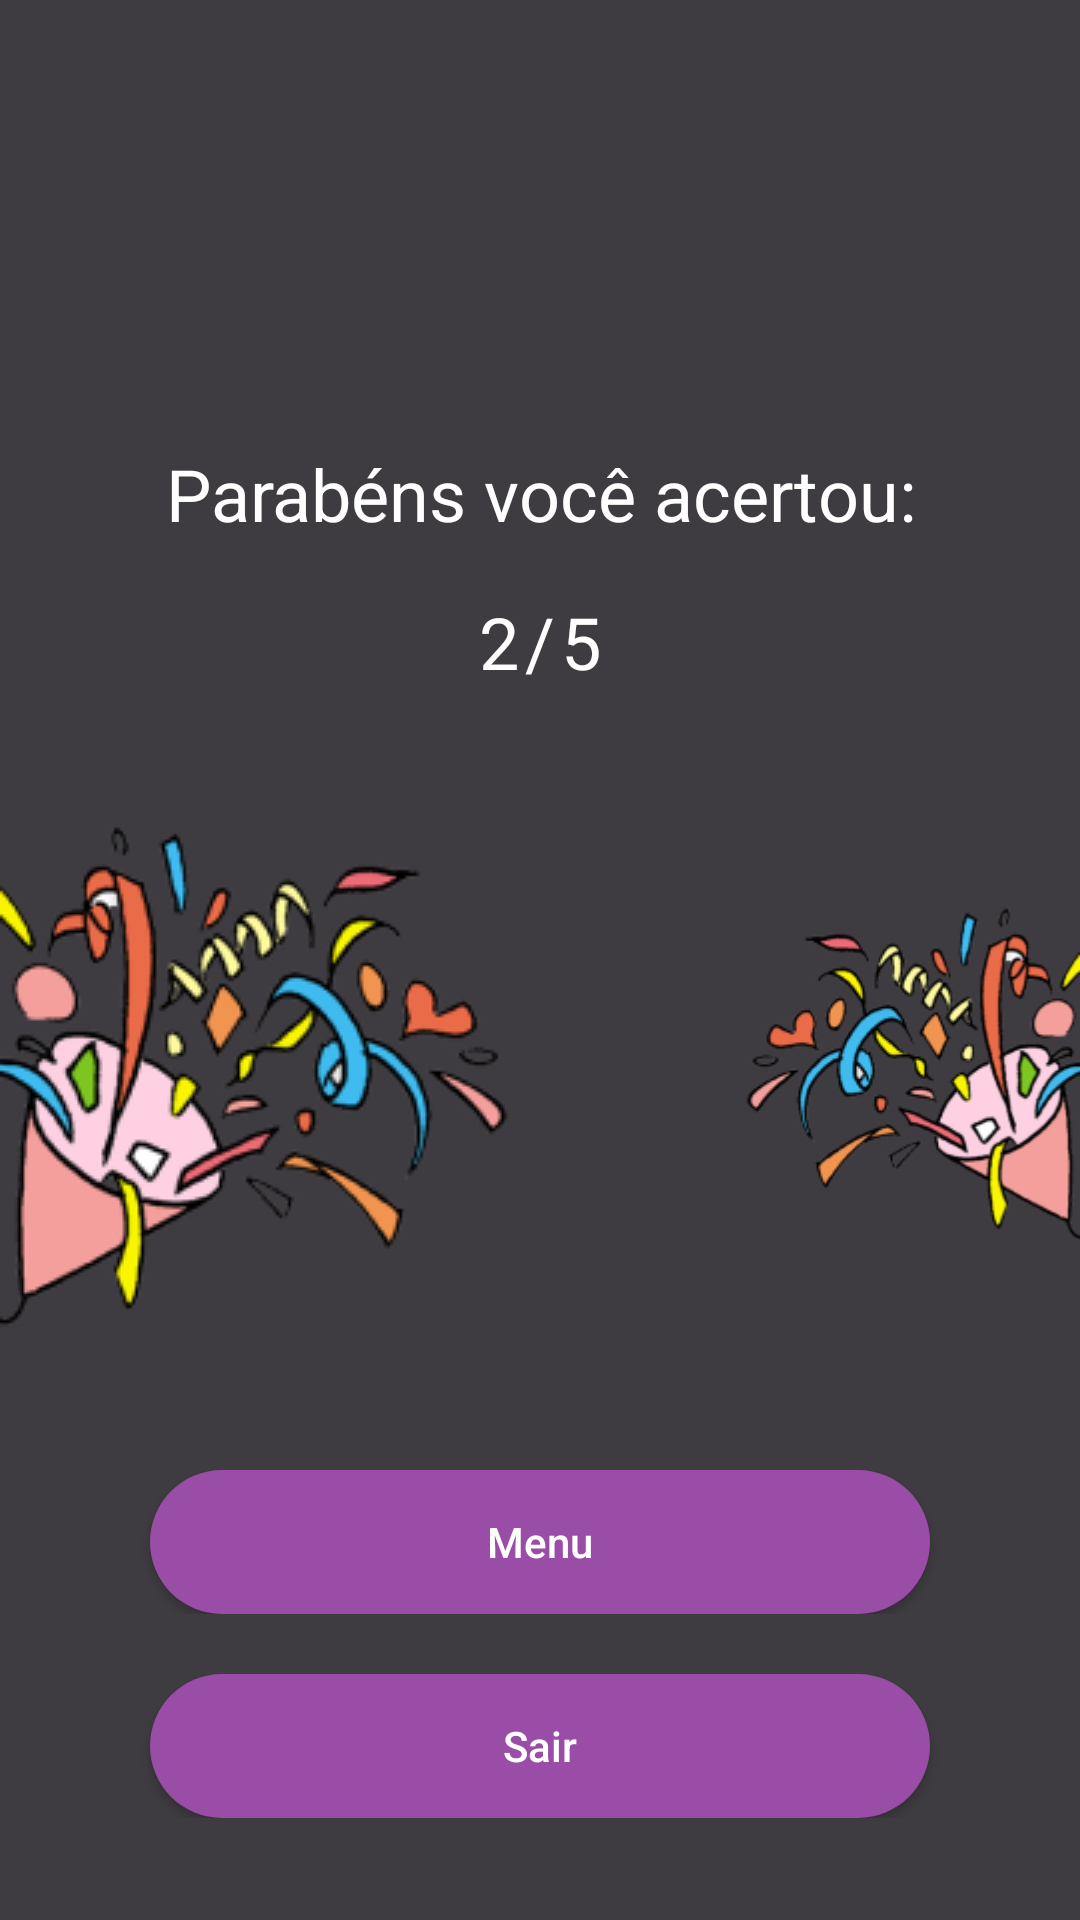

Android layout source for this screen:
<!-- AndroidManifest.xml: application theme Theme.Cerebrum -->
<!-- res/layout/activity_tela6.xml -->
<?xml version="1.0" encoding="utf-8"?>
<LinearLayout xmlns:android="http://schemas.android.com/apk/res/android"
    xmlns:app="http://schemas.android.com/apk/res-auto"
    xmlns:tools="http://schemas.android.com/tools"
    android:layout_width="match_parent"
    android:layout_height="match_parent"
    android:background="#3F3C41"
    android:backgroundTint="#3F3C41"
    android:gravity="center_horizontal"
    android:orientation="vertical"
    tools:context=".Tela6">

    <LinearLayout
        android:layout_width="match_parent"
        android:layout_height="wrap_content"
        android:layout_marginLeft="20dp"
        android:layout_marginRight="20dp"
        android:layout_weight="0.25"
        android:gravity="start"
        android:orientation="horizontal"
        android:visibility="invisible">

        <TextView
            android:id="@+id/textView3"
            android:layout_width="wrap_content"
            android:layout_height="wrap_content"
            android:layout_marginEnd="10dp"
            android:text="@string/frasecorretas"
            android:textColor="#FFFFFF"
            android:textSize="24sp" />

        <TextView
            android:id="@+id/respostascorretas"
            android:layout_width="wrap_content"
            android:layout_height="wrap_content"
            android:text="@string/respostascorretas"
            android:textColor="#FFFFFF"
            android:textSize="24sp" />
    </LinearLayout>

    <LinearLayout
        android:layout_width="match_parent"
        android:layout_height="wrap_content"
        android:layout_marginLeft="20dp"
        android:layout_marginRight="20dp"
        android:layout_weight="0.25"
        android:orientation="horizontal"
        android:visibility="invisible">

        <TextView
            android:id="@+id/textView2"
            android:layout_width="wrap_content"
            android:layout_height="wrap_content"
            android:layout_marginEnd="10dp"
            android:text="@string/fraseincorretas"
            android:textColor="#FFFFFF"
            android:textSize="24sp" />

        <TextView
            android:id="@+id/respostasincorretas"
            android:layout_width="wrap_content"
            android:layout_height="wrap_content"
            android:text="@string/respostasincorretas"
            android:textSize="24sp" />
    </LinearLayout>

    <LinearLayout
        android:layout_width="match_parent"
        android:layout_height="wrap_content"
        android:layout_marginLeft="50dp"
        android:layout_marginRight="50dp"
        android:layout_weight="0.25"
        android:gravity="center"
        android:orientation="horizontal">

        <TextView
            android:id="@+id/parabens"
            android:layout_width="wrap_content"
            android:layout_height="wrap_content"
            android:gravity="center"
            android:text="@string/parabens"
            android:textColor="#FFFFFF"
            android:textSize="24sp" />

    </LinearLayout>

    <LinearLayout
        android:layout_width="wrap_content"
        android:layout_height="wrap_content"
        android:layout_weight="0.1"
        android:orientation="horizontal">

        <TextView
            android:id="@+id/acertos"
            android:layout_width="wrap_content"
            android:layout_height="wrap_content"
            android:layout_marginEnd="2dp"
            android:text="@string/acertos"
            android:textColor="#FFFFFF"
            android:textSize="24sp" />

        <TextView
            android:id="@+id/barra"
            android:layout_width="wrap_content"
            android:layout_height="wrap_content"
            android:layout_marginEnd="2dp"
            android:text="@string/barra"
            android:textColor="#FFFFFF"
            android:textSize="24sp" />

        <TextView
            android:id="@+id/total"
            android:layout_width="wrap_content"
            android:layout_height="wrap_content"
            android:text="@string/total"
            android:textColor="#FFFFFF"
            android:textSize="24sp" />
    </LinearLayout>

    <LinearLayout
        android:layout_width="match_parent"
        android:layout_height="wrap_content"
        android:layout_gravity="center"
        android:layout_weight="0.25"
        android:foregroundGravity="center"
        android:gravity="center"
        android:orientation="horizontal">

        <ImageView
            android:id="@+id/imageView6"
            android:layout_width="wrap_content"
            android:layout_height="wrap_content"
            android:contentDescription="@string/imagem"
            app:srcCompat="@drawable/festaesquerda" />

        <ImageView
            android:id="@+id/imageView7"
            android:layout_width="wrap_content"
            android:layout_height="wrap_content"
            android:contentDescription="@string/imagem"
            app:srcCompat="@drawable/festadireita" />
    </LinearLayout>

    <LinearLayout
        android:layout_width="match_parent"
        android:layout_height="wrap_content"
        android:layout_weight="0.25"
        android:orientation="vertical">

        <LinearLayout
            android:layout_width="match_parent"
            android:layout_height="wrap_content"
            android:layout_marginTop="20dp"
            android:orientation="horizontal">

            <Button
                android:id="@+id/menu"
                android:layout_width="match_parent"
                android:layout_height="wrap_content"
                android:layout_marginLeft="50dp"
                android:layout_marginRight="50dp"
                android:background="@drawable/corner"
                android:backgroundTint="#9A4DA7"
                android:text="@string/menu"
                android:textAllCaps="false"
                android:textColor="#FFFFFF"
                app:cornerRadius="30dp" />
        </LinearLayout>

        <LinearLayout
            android:layout_width="match_parent"
            android:layout_height="wrap_content"
            android:layout_marginTop="20dp"
            android:orientation="horizontal">

            <Button
                android:id="@+id/sair2"
                android:layout_width="match_parent"
                android:layout_height="wrap_content"
                android:layout_marginLeft="50dp"
                android:layout_marginRight="50dp"
                android:background="@drawable/corner"
                android:backgroundTint="#9A4DA7"
                android:text="@string/sair2"
                android:textAllCaps="false"
                android:textColor="#FFFFFF"
                app:cornerRadius="30dp" />
        </LinearLayout>

    </LinearLayout>

</LinearLayout>
<!-- resources referenced by this layout -->
<resources>
  <!-- drawable corner (drawable) -->
  <?xml version="1.0" encoding="utf-8"?>
  <shape xmlns:android="http://schemas.android.com/apk/res/android" android:shape="rectangle">
  
      <solid
          android:color="#9A4DA7">
      </solid>
      <corners
          android:topLeftRadius="30dp"
          android:topRightRadius="30dp"
          android:bottomLeftRadius="30dp"
          android:bottomRightRadius="30dp">
      </corners>
  </shape>
  <!-- drawable festadireita: png bitmap (drawable-v24, 36252 bytes) -->
  <!-- drawable festaesquerda: png bitmap (drawable-v24, 36392 bytes) -->
  <string name="acertos">2</string>
  <string name="barra">/</string>
  <string name="frasecorretas">Respostas corretas:</string>
  <string name="fraseincorretas">Respostas incorretas:</string>
  <string name="imagem">Logo</string>
  <string name="menu">Menu</string>
  <string name="parabens">Parabéns você acertou:</string>
  <string name="respostascorretas">0</string>
  <string name="respostasincorretas">0</string>
  <string name="sair2">Sair</string>
  <string name="total">5</string>
  <style name="Theme.Cerebrum" parent="Theme.MaterialComponents.DayNight.DarkActionBar">
          
          <item name="colorPrimary">@color/purple_500</item>
          <item name="colorPrimaryVariant">@color/purple_700</item>
          <item name="colorOnPrimary">@color/white</item>
          
          <item name="colorSecondary">@color/teal_200</item>
          <item name="colorSecondaryVariant">@color/teal_700</item>
          <item name="colorOnSecondary">@color/black</item>
          
          <item name="android:statusBarColor" tools:targetApi="l">?attr/colorPrimaryVariant</item>
          
      </style>
  <color name="purple_500">#FF6200EE</color>
  <color name="purple_700">#FF3700B3</color>
  <color name="white">#FFFFFFFF</color>
  <color name="teal_200">#FF03DAC5</color>
  <color name="teal_700">#FF018786</color>
  <color name="black">#FF000000</color>
</resources>
